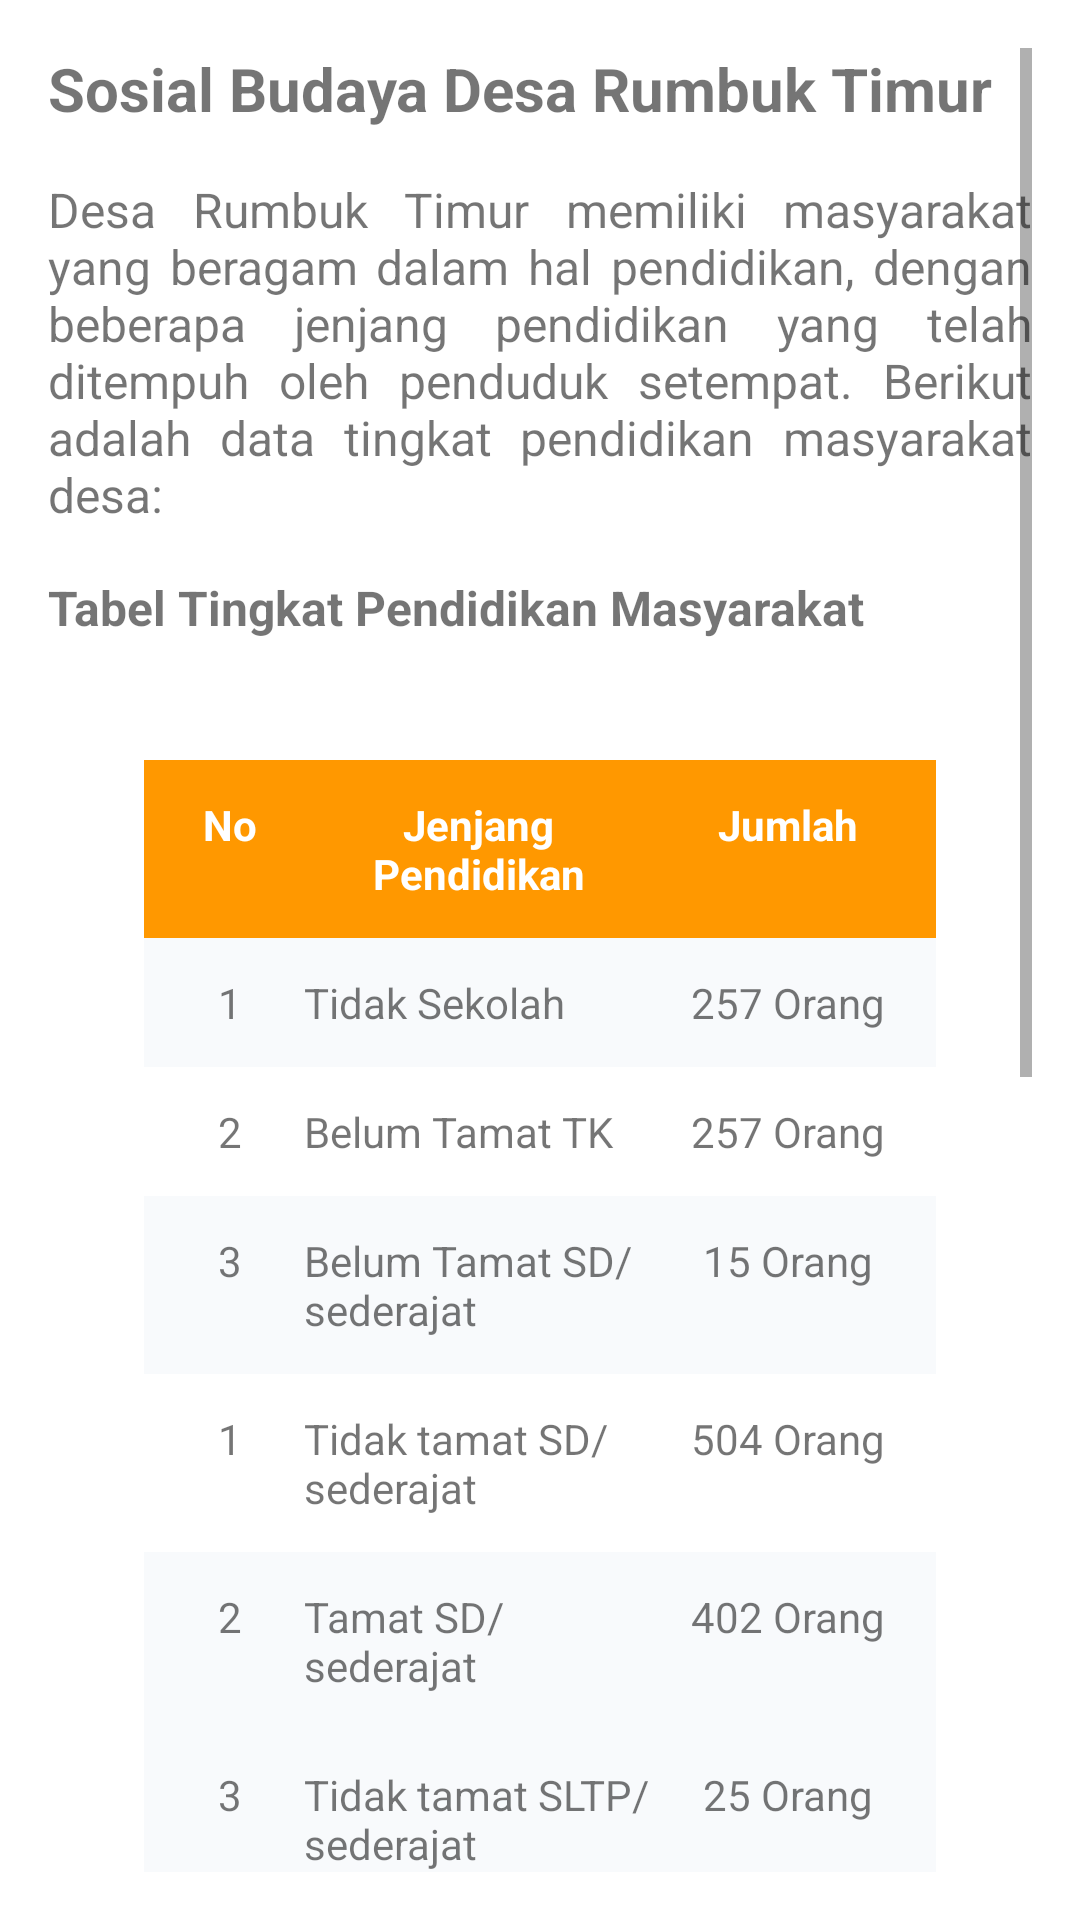

Produce the Android XML layout that renders to this screen, including the resource entries it uses.
<!-- AndroidManifest.xml: application theme Theme.AppCompat.Light.DarkActionBar -->
<!-- res/layout/activity_sosial_budaya.xml -->
<?xml version="1.0" encoding="utf-8"?>
<ScrollView xmlns:android="http://schemas.android.com/apk/res/android"
    android:layout_width="match_parent"
    android:layout_height="match_parent"
    android:padding="16dp"
    android:background="@color/white">

    <LinearLayout
        android:layout_width="match_parent"
        android:layout_height="wrap_content"
        android:orientation="vertical">

        
        <TextView
            android:layout_width="wrap_content"
            android:layout_height="wrap_content"
            android:text="Sosial Budaya Desa Rumbuk Timur"
            android:textSize="20sp"
            android:textStyle="bold"
            android:layout_marginBottom="16dp" />

        
        <TextView
            android:layout_width="wrap_content"
            android:layout_height="wrap_content"
            android:justificationMode="inter_word"
            android:text="Desa Rumbuk Timur memiliki masyarakat yang beragam dalam hal pendidikan, dengan beberapa jenjang pendidikan yang telah ditempuh oleh penduduk setempat. Berikut adalah data tingkat pendidikan masyarakat desa:"
            android:textSize="16sp"
            android:layout_marginBottom="16dp" />

        
        <TextView
            android:layout_width="wrap_content"
            android:layout_height="wrap_content"
            android:text="Tabel Tingkat Pendidikan Masyarakat"
            android:textSize="16sp"
            android:textStyle="bold"
            android:layout_marginBottom="8dp" />

        <TableLayout
            android:layout_width="match_parent"
            android:layout_height="wrap_content"
            android:padding="16dp"
            android:stretchColumns="*"
            android:background="#FFFFFF"
            android:layout_margin="16dp">

            
            <TableRow
                android:background="#FF9800"
                android:padding="8dp">

                <TextView
                    android:layout_width="0dp"
                    android:layout_height="wrap_content"
                    android:layout_weight="1"
                    android:text="No"
                    android:gravity="center"
                    android:textStyle="bold"
                    android:textColor="#FFFFFF"
                    android:padding="4dp" />

                <TextView
                    android:layout_width="0dp"
                    android:layout_height="wrap_content"
                    android:layout_weight="3"
                    android:text="Jenjang Pendidikan"
                    android:gravity="center"
                    android:textStyle="bold"
                    android:textColor="#FFFFFF"
                    android:padding="4dp" />

                <TextView
                    android:layout_width="0dp"
                    android:layout_height="wrap_content"
                    android:layout_weight="2"
                    android:text="Jumlah"
                    android:gravity="center"
                    android:textStyle="bold"
                    android:textColor="#FFFFFF"
                    android:padding="4dp" />
            </TableRow>

            
            <TableRow android:padding="8dp" android:background="#F8FAFC">
                <TextView android:layout_width="0dp" android:layout_weight="1" android:text="1" android:gravity="center" android:padding="4dp" />
                <TextView android:layout_width="0dp" android:layout_weight="3" android:text="Tidak Sekolah" android:padding="4dp" />
                <TextView android:layout_width="0dp" android:layout_weight="2" android:text="257 Orang" android:gravity="center" android:padding="4dp" />
            </TableRow>

            <TableRow android:padding="8dp">
                <TextView android:layout_width="0dp" android:layout_weight="1" android:text="2" android:gravity="center" android:padding="4dp" />
                <TextView android:layout_width="0dp" android:layout_weight="3" android:text="Belum Tamat TK" android:padding="4dp" />
                <TextView android:layout_width="0dp" android:layout_weight="2" android:text="257 Orang" android:gravity="center" android:padding="4dp" />
            </TableRow>

            <TableRow android:padding="8dp" android:background="#F8FAFC">
                <TextView android:layout_width="0dp" android:layout_weight="1" android:text="3" android:gravity="center" android:padding="4dp" />
                <TextView android:layout_width="0dp" android:layout_weight="3" android:text="Belum Tamat SD/sederajat" android:padding="4dp" />
                <TextView android:layout_width="0dp" android:layout_weight="2" android:text="15 Orang" android:gravity="center" android:padding="4dp" />
            </TableRow>
            <TableRow android:padding="8dp">
                <TextView android:layout_width="0dp" android:layout_weight="1" android:text="1" android:gravity="center" android:padding="4dp" />
                <TextView android:layout_width="0dp" android:layout_weight="3" android:text="Tidak tamat SD/sederajat" android:padding="4dp" />
                <TextView android:layout_width="0dp" android:layout_weight="2" android:text="504 Orang" android:gravity="center" android:padding="4dp" />
            </TableRow>

            <TableRow android:padding="8dp" android:background="#F8FAFC">
                <TextView android:layout_width="0dp" android:layout_weight="1" android:text="2" android:gravity="center" android:padding="4dp" />
                <TextView android:layout_width="0dp" android:layout_weight="3" android:text="Tamat SD/sederajat" android:padding="4dp" />
                <TextView android:layout_width="0dp" android:layout_weight="2" android:text="402 Orang" android:gravity="center" android:padding="4dp" />
            </TableRow>

            <TableRow android:padding="8dp" android:background="#F8FAFC">
                <TextView android:layout_width="0dp" android:layout_weight="1" android:text="3" android:gravity="center" android:padding="4dp" />
                <TextView android:layout_width="0dp" android:layout_weight="3" android:text="Tidak tamat SLTP/sederajat" android:padding="4dp" />
                <TextView android:layout_width="0dp" android:layout_weight="2" android:text="25 Orang" android:gravity="center" android:padding="4dp" />
            </TableRow>
            <TableRow android:padding="8dp" android:background="#F8FAFC">
                <TextView android:layout_width="0dp" android:layout_weight="1" android:text="1" android:gravity="center" android:padding="4dp" />
                <TextView android:layout_width="0dp" android:layout_weight="3" android:text="Sedang SLTP/sederajat" android:padding="4dp" />
                <TextView android:layout_width="0dp" android:layout_weight="2" android:text="105 Orang" android:gravity="center" android:padding="4dp" />
            </TableRow>

            <TableRow android:padding="8dp">
                <TextView android:layout_width="0dp" android:layout_weight="1" android:text="2" android:gravity="center" android:padding="4dp" />
                <TextView android:layout_width="0dp" android:layout_weight="3" android:text="Tamat SLTP/sederajat" android:padding="4dp" />
                <TextView android:layout_width="0dp" android:layout_weight="2" android:text="350 Orang" android:gravity="center" android:padding="4dp" />
            </TableRow>

            <TableRow android:padding="8dp" android:background="#F8FAFC">
                <TextView android:layout_width="0dp" android:layout_weight="1" android:text="3" android:gravity="center" android:padding="4dp" />
                <TextView android:layout_width="0dp" android:layout_weight="3" android:text="Tidak tamat SLTA/sederajat" android:padding="4dp" />
                <TextView android:layout_width="0dp" android:layout_weight="2" android:text="525 Orang" android:gravity="center" android:padding="4dp" />
            </TableRow>
            <TableRow android:padding="8dp">
                <TextView android:layout_width="0dp" android:layout_weight="1" android:text="1" android:gravity="center" android:padding="4dp" />
                <TextView android:layout_width="0dp" android:layout_weight="3" android:text="Sedang SLTA/sederajat" android:padding="4dp" />
                <TextView android:layout_width="0dp" android:layout_weight="2" android:text="125 Orang" android:gravity="center" android:padding="4dp" />
            </TableRow>

            <TableRow android:padding="8dp" android:background="#F8FAFC">
                <TextView android:layout_width="0dp" android:layout_weight="1" android:text="2" android:gravity="center" android:padding="4dp" />
                <TextView android:layout_width="0dp" android:layout_weight="3" android:text="Tamat SLTA/sederajat" android:padding="4dp" />
                <TextView android:layout_width="0dp" android:layout_weight="2" android:text="236 Orang" android:gravity="center" android:padding="4dp" />
            </TableRow>

            <TableRow android:padding="8dp">
                <TextView android:layout_width="0dp" android:layout_weight="1" android:text="3" android:gravity="center" android:padding="4dp" />
                <TextView android:layout_width="0dp" android:layout_weight="3" android:text="Tidak tamat Diploma/Perguruan Tinggi" android:padding="4dp" />
                <TextView android:layout_width="0dp" android:layout_weight="2" android:text="25 Orang" android:gravity="center" android:padding="4dp" />
            </TableRow>
            <TableRow android:padding="8dp" android:background="#F8FAFC">
                <TextView android:layout_width="0dp" android:layout_weight="1" android:text="3" android:gravity="center" android:padding="4dp" />
                <TextView android:layout_width="0dp" android:layout_weight="3" android:text="Tamat Diploma / Perguruan Tinggi" android:padding="4dp" />
                <TextView android:layout_width="0dp" android:layout_weight="2" android:text="76 Orang" android:gravity="center" android:padding="4dp" />
            </TableRow>

            
        </TableLayout>


        <TextView
            android:layout_width="wrap_content"
            android:layout_height="wrap_content"
            android:text="Sumber: Data Umum Desa"
            android:textSize="14sp"
            android:layout_marginBottom="16dp" />

    </LinearLayout>
</ScrollView>
<!-- resources referenced by this layout -->
<resources>
  <color name="white">#FFFFFFFF</color>
</resources>
